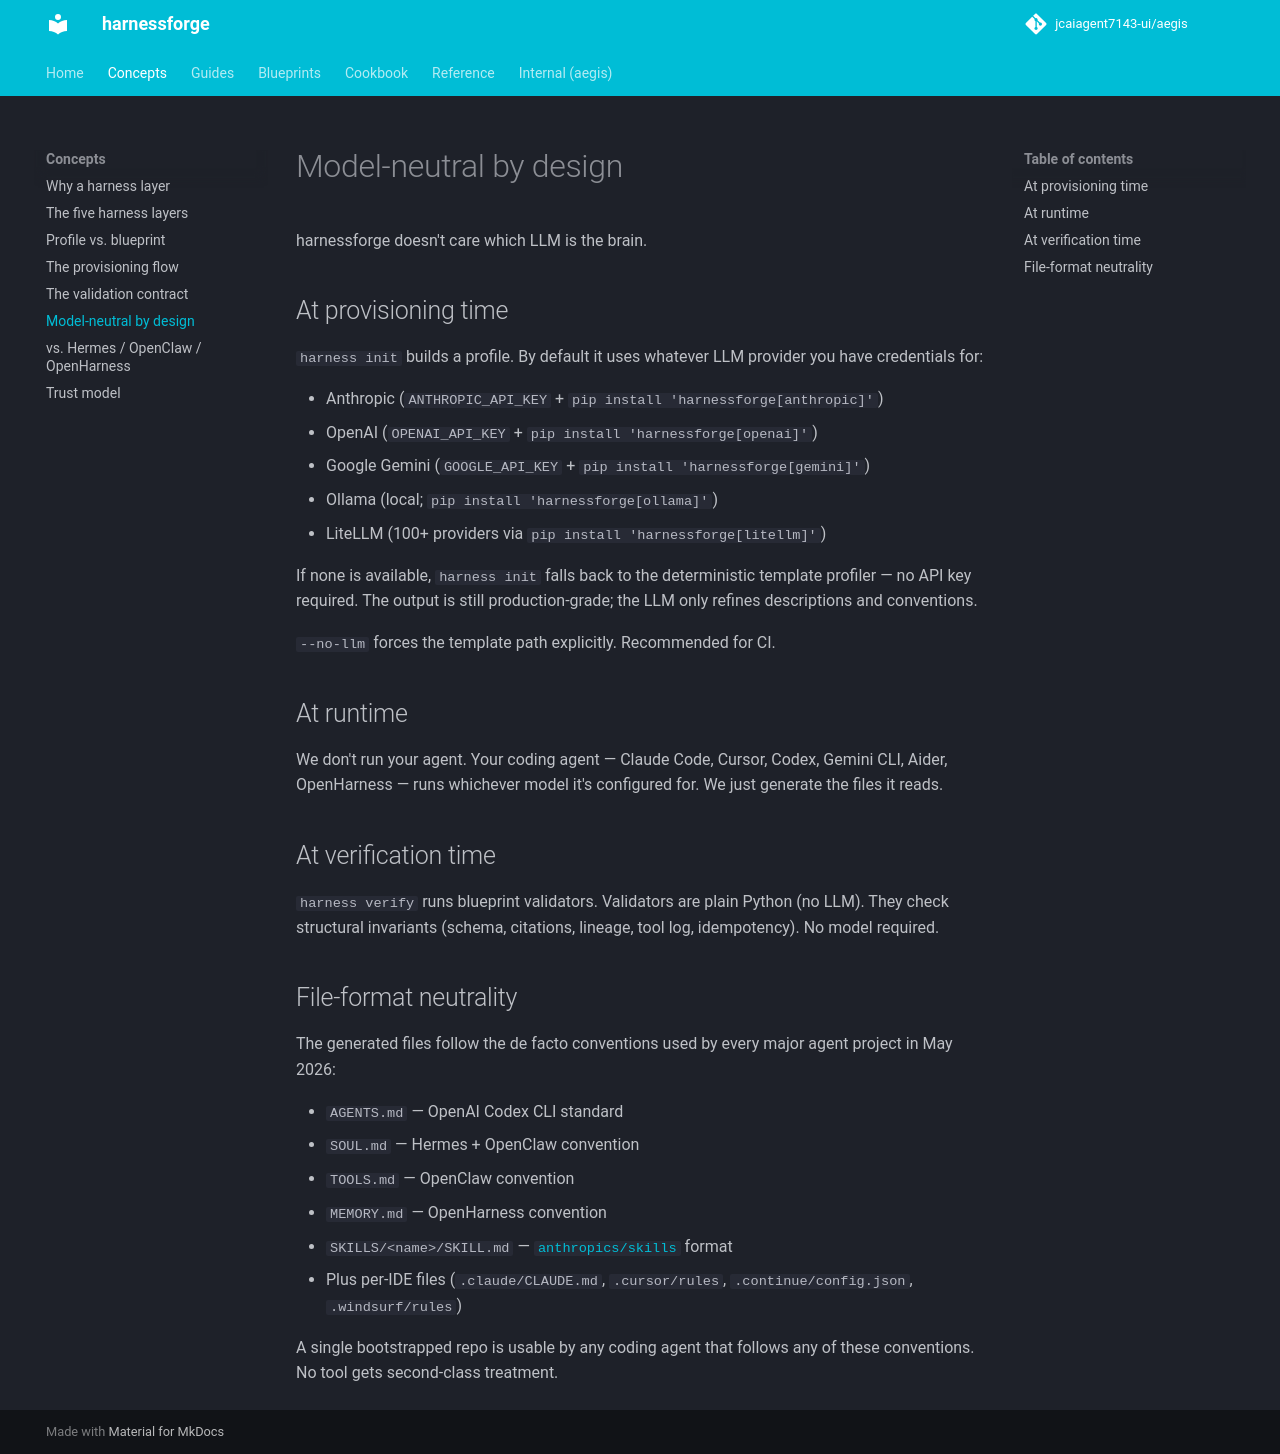

repository: jcaiagent7143-ui/harnessforge · page: concepts/model-neutral-by-design/index.html · generator: mkdocs

# Model-neutral by design

harnessforge doesn't care which LLM is the brain.

## At provisioning time

`harness init` builds a profile. By default it uses whatever LLM provider you have credentials for:

- Anthropic (`ANTHROPIC_API_KEY` + `pip install 'harnessforge[anthropic]'`)
- OpenAI (`OPENAI_API_KEY` + `pip install 'harnessforge[openai]'`)
- Google Gemini (`GOOGLE_API_KEY` + `pip install 'harnessforge[gemini]'`)
- Ollama (local; `pip install 'harnessforge[ollama]'`)
- LiteLLM (100+ providers via `pip install 'harnessforge[litellm]'`)

If none is available, `harness init` falls back to the deterministic template profiler — no API key required. The output is still production-grade; the LLM only refines descriptions and conventions.

`--no-llm` forces the template path explicitly. Recommended for CI.

## At runtime

We don't run your agent. Your coding agent — Claude Code, Cursor, Codex, Gemini CLI, Aider, OpenHarness — runs whichever model it's configured for. We just generate the files it reads.

## At verification time

`harness verify` runs blueprint validators. Validators are plain Python (no LLM). They check structural invariants (schema, citations, lineage, tool log, idempotency). No model required.

## File-format neutrality

The generated files follow the de facto conventions used by every major agent project in May 2026:

- `AGENTS.md` — OpenAI Codex CLI standard
- `SOUL.md` — Hermes + OpenClaw convention
- `TOOLS.md` — OpenClaw convention
- `MEMORY.md` — OpenHarness convention
- `SKILLS/<name>/SKILL.md` — [`anthropics/skills`](https://github.com/anthropics/skills) format
- Plus per-IDE files (`.claude/CLAUDE.md`, `.cursor/rules`, `.continue/config.json`, `.windsurf/rules`)

A single bootstrapped repo is usable by any coding agent that follows any of these conventions. No tool gets second-class treatment.
